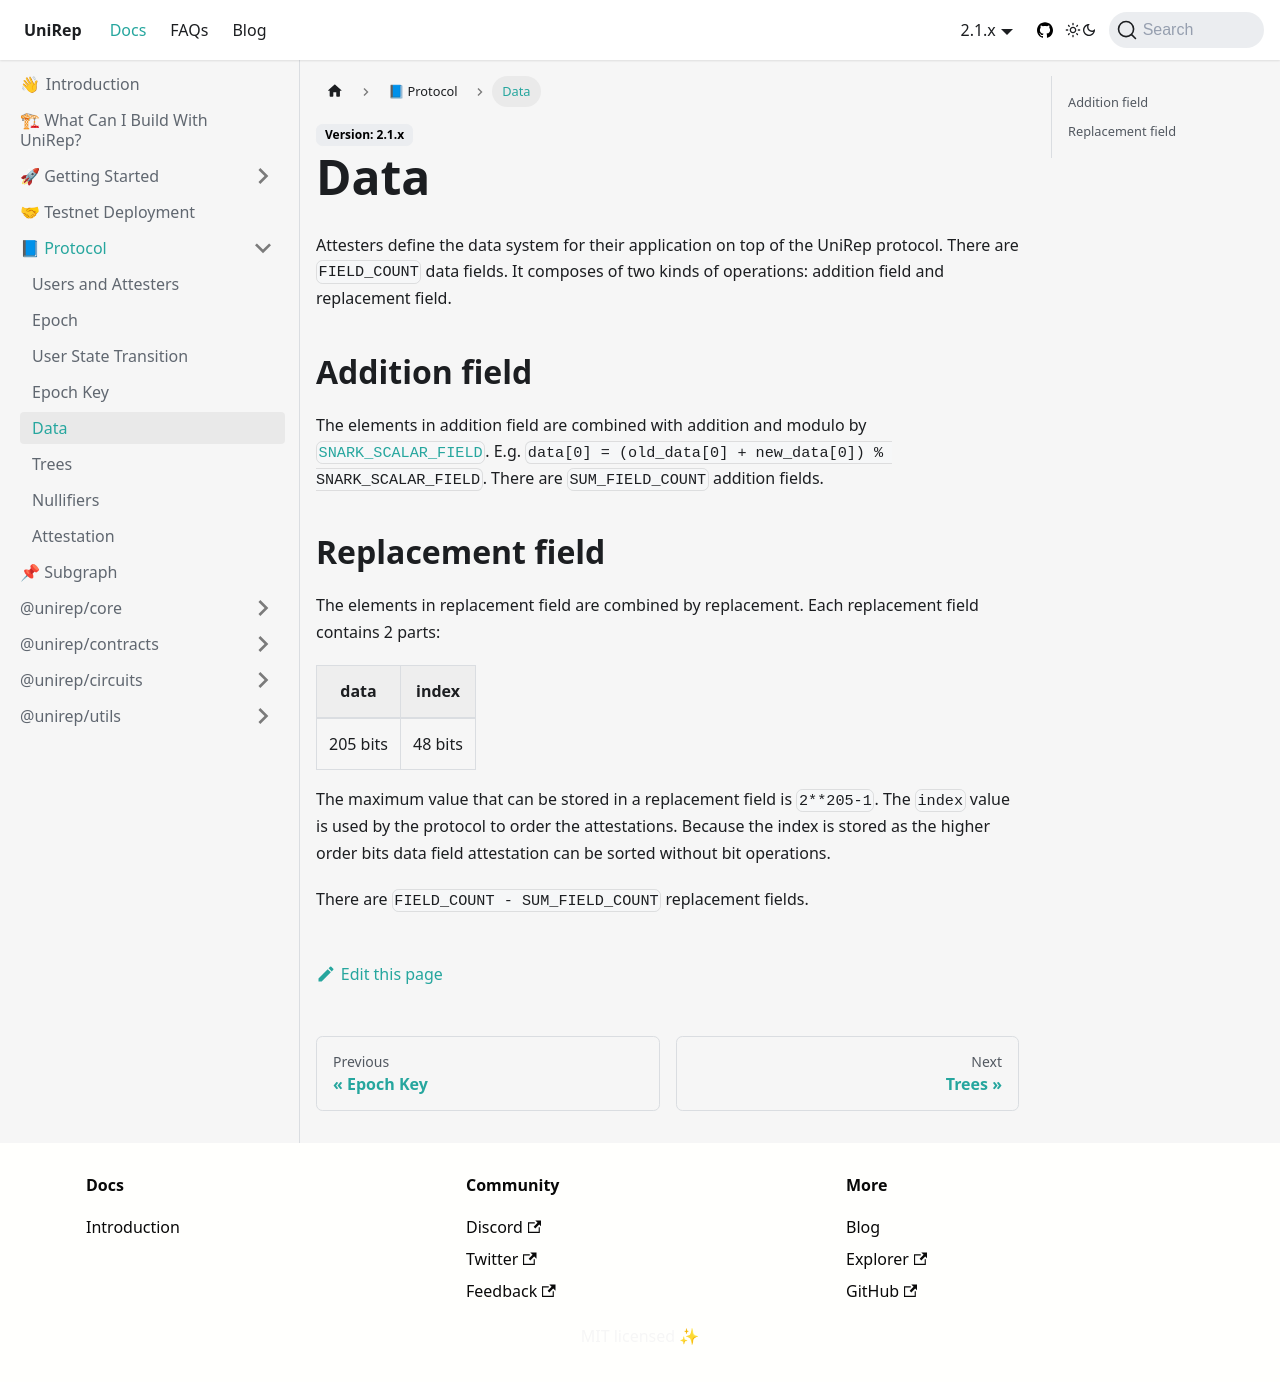

repository: Unirep/Unirep · page: docs/protocol/data/index.html · generator: docusaurus

---
description: Definition of data in UniRep
---

# Data

Attesters define the data system for their application on top of the UniRep protocol. There are `FIELD_COUNT` data fields. It composes of two kinds of operations: addition field and replacement field.

## Addition field

The elements in addition field are combined with addition and modulo by [`SNARK_SCALAR_FIELD`](utils-api/modules.md#snark_scalar_field). E.g. `data[0] = (old_data[0] + new_data[0]) % SNARK_SCALAR_FIELD`. There are `SUM_FIELD_COUNT` addition fields.

## Replacement field

The elements in replacement field are combined by replacement. Each replacement field contains 2 parts:

| data | index |
| :--: | :--: |
| 205 bits | 48 bits |

The maximum value that can be stored in a replacement field is `2**205-1`. The `index` value is used by the protocol to order the attestations. Because the index is stored as the higher order bits data field attestation can be sorted without bit operations.

There are `FIELD_COUNT - SUM_FIELD_COUNT` replacement fields.
